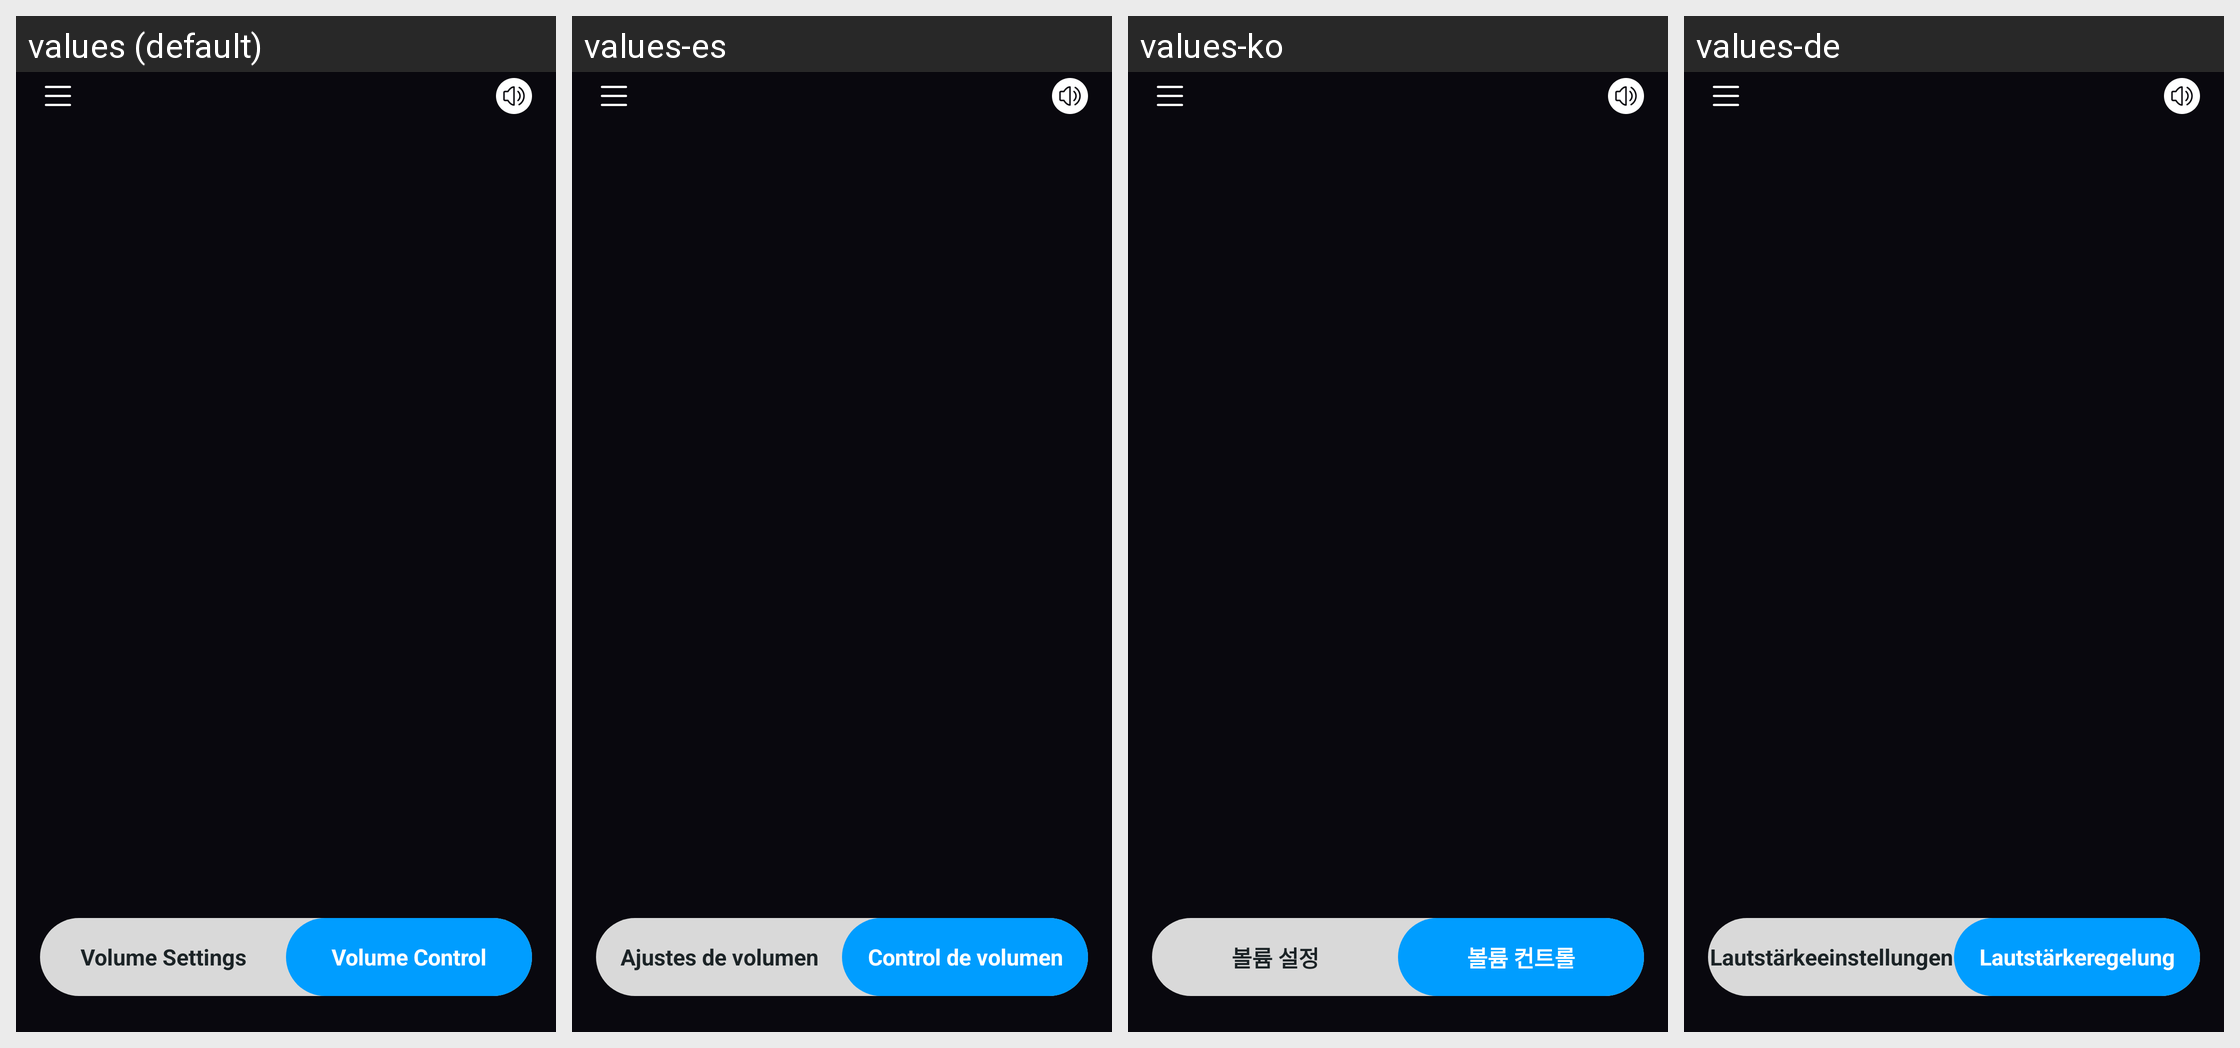

Strings drawn on this Android screen and how each of the app's shown locales translates them:
Android screen res/layout/activity_main.xml rendered under 4 locales, left to right: values (default), values-es, values-ko, values-de. Device: Nexus 5 (rendered at 1080×1920; each locale shown at half size, 540×960, under a caption strip naming it); theme Theme.MyApplication.
Other locales in the repository, not shown: values-el, values-fr, values-hi, values-hu, values-it, values-ja, values-nl, values-pl, values-pt, values-ru, values-sv, values-th, values-tr, values-vi, values-zh, values-zh-rTW.
Strings drawn on this screen, with the default value and each locale's value (text and hints the layout hard-codes, and strings that could not be matched under every locale, appear in the picture but are not listed):

volume_settings
  values: Volume Settings
  values-es: Ajustes de volumen
  values-ko: 볼륨 설정
  values-de: Lautstärkeeinstellungen

volume_control
  values: Volume Control
  values-es: Control de volumen
  values-ko: 볼륨 컨트롤
  values-de: Lautstärkeregelung
